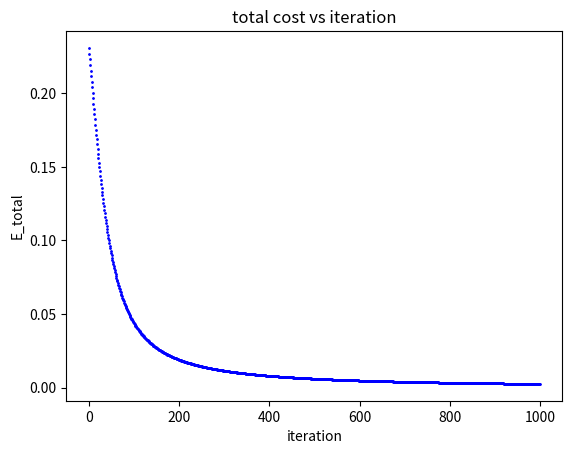
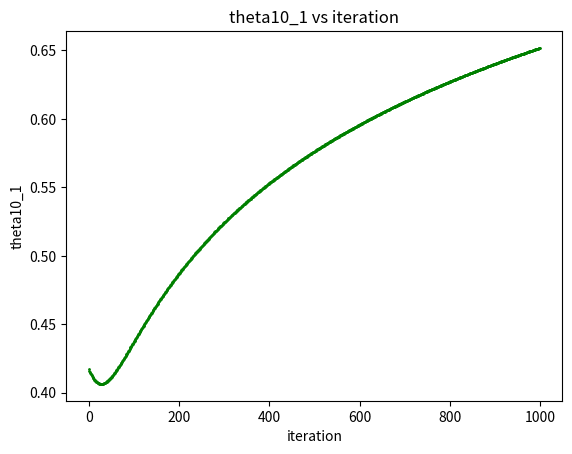
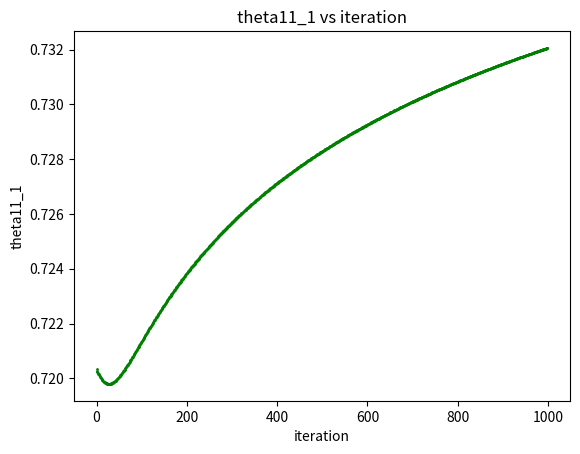
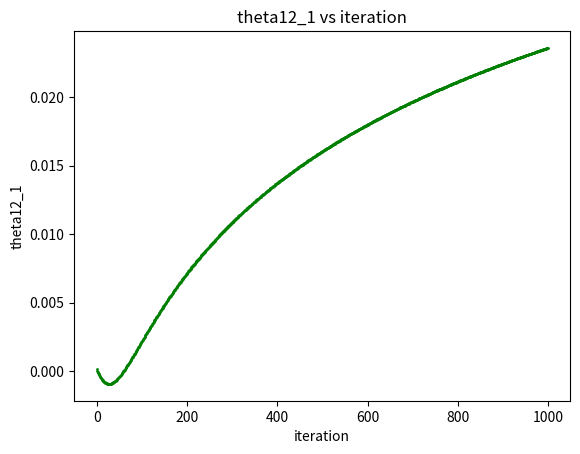
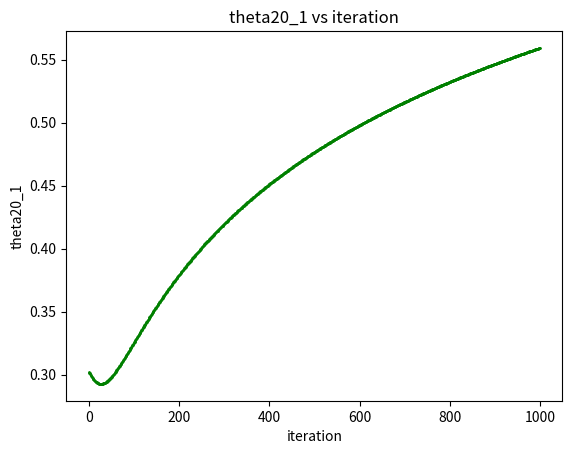
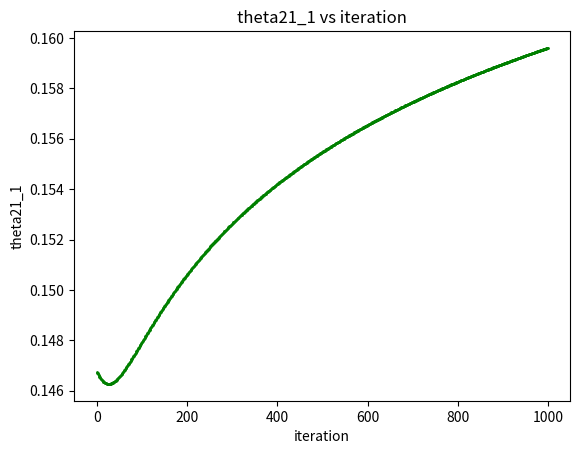
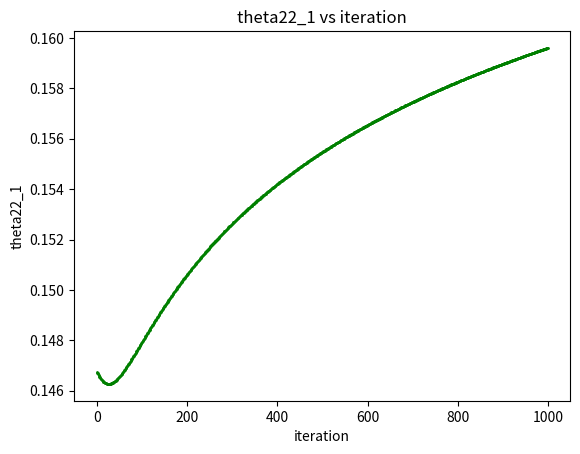
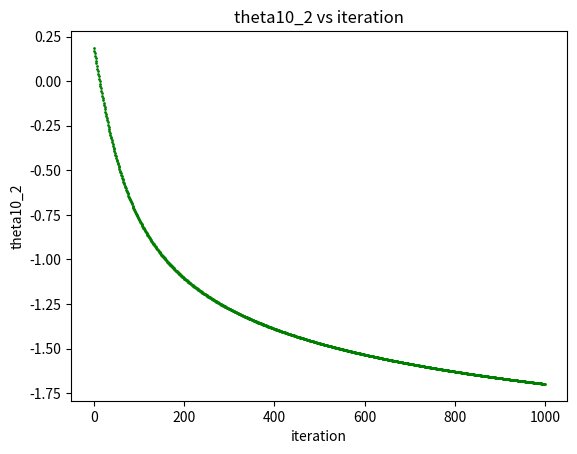
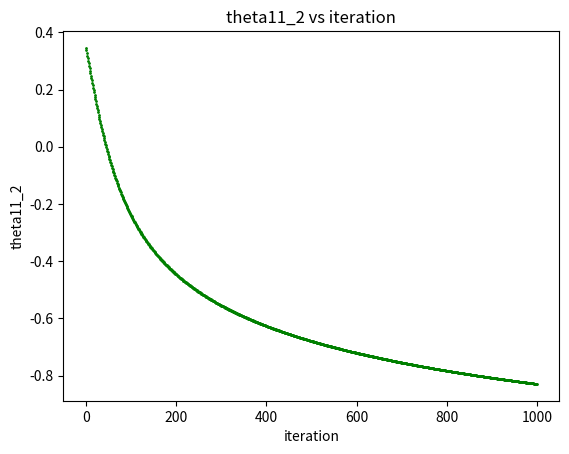
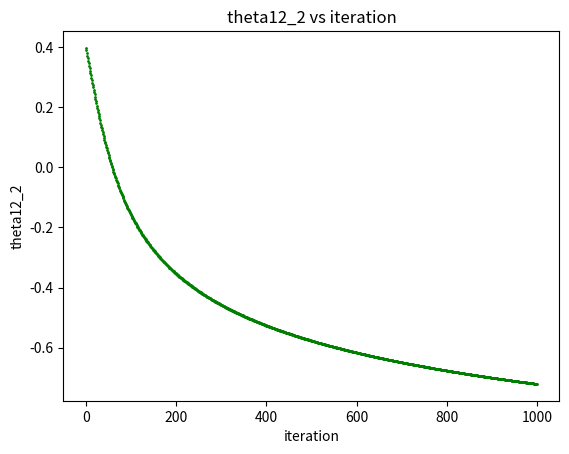
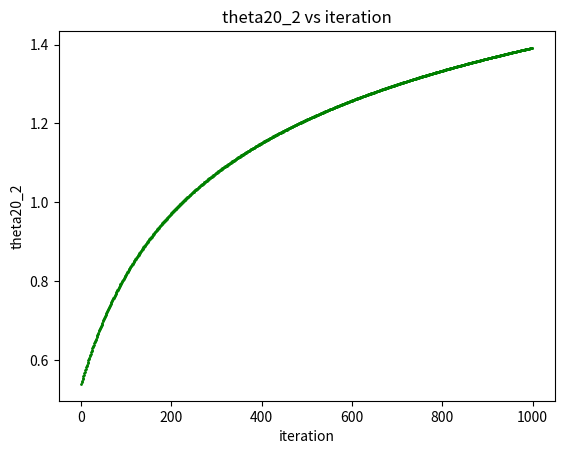
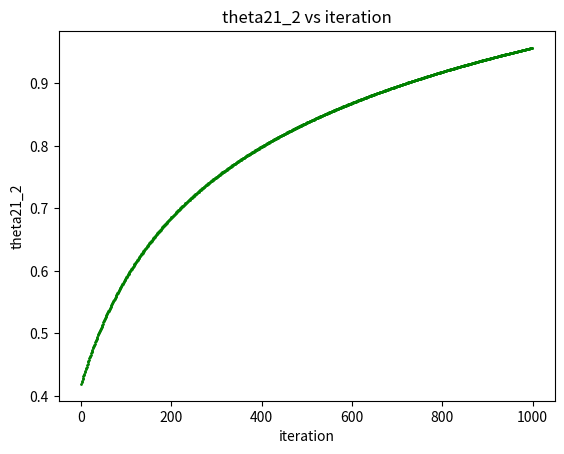
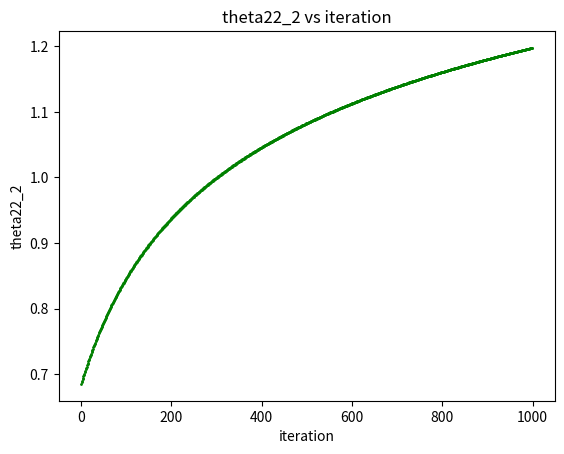

Generate these figures, in order, with matplotlib:
# -*- coding: utf-8 -*-
"""
Created on Wed Dec 06 17:02:58 2017

[redacted]
"""

import numpy as np
from numpy.linalg import inv
import math
import matplotlib.pyplot as plt
from numpy import linalg as LA

class NN_regression(object):
    '''
    This nerual network is fixed to have one input layer, one hidden layer and one output layer
    The input layer has two units, the hidden layer has two units and the output layer has two units.
    '''
    def __init__(self):
        self.theta_1 = None
        self.theta_2 = None
        
    def sigmoid(self,x):
        return 1/(1+math.exp(-x))
    
    def fit(self,x,y,alpha,max_iter=1000):
        
        
        bias_x =np.array([1]) 
        x = np.concatenate((bias_x,x),axis=0)    
        np.random.seed(1)
        theta_1 = np.random.random_sample(size=(2, 3))
        theta_2 = np.random.random_sample(size=(2, 3))
        
        E_total_history = np.zeros(max_iter)
        theta10_1_history = np.zeros(max_iter)
        theta11_1_history = np.zeros(max_iter)
        theta12_1_history = np.zeros(max_iter)
        theta20_1_history = np.zeros(max_iter)
        theta21_1_history = np.zeros(max_iter)
        theta22_1_history = np.zeros(max_iter)
        
        theta10_2_history = np.zeros(max_iter)
        theta11_2_history = np.zeros(max_iter)
        theta12_2_history = np.zeros(max_iter)
        theta20_2_history = np.zeros(max_iter)
        theta21_2_history = np.zeros(max_iter)
        theta22_2_history = np.zeros(max_iter)
        
        for i in range(max_iter):
            #----forward propagation----#
            
            z1_2 = np.dot(theta_1[0],x)
            z2_2 = np.dot(theta_1[1],x)
            a1_2 = self.sigmoid(z1_2)
            a2_2 = self.sigmoid(z2_2)
            a_2 = np.array([1,a1_2,a2_2])
            z1_3 = np.dot(theta_2[0],a_2)
            z2_3 = np.dot(theta_2[1],a_2)
            a1_3 = self.sigmoid(z1_3)
            a2_3 = self.sigmoid(z2_3)
            E_total_history[i] = 0.5*(y[0]-a1_3)**2+0.5*(y[1]-a2_3)**2
            theta10_1_history[i] = theta_1[0,0]
            theta11_1_history[i] = theta_1[0,1]
            theta12_1_history[i] = theta_1[0,2]
            theta20_1_history[i] = theta_1[1,0]
            theta21_1_history[i] = theta_1[1,1]
            theta22_1_history[i] = theta_1[1,2]
            
            theta10_2_history[i] = theta_2[0,0]
            theta11_2_history[i] = theta_2[0,1]
            theta12_2_history[i] = theta_2[0,2]
            theta20_2_history[i] = theta_2[1,0]
            theta21_2_history[i] = theta_2[1,1]
            theta22_2_history[i] = theta_2[1,2]
            
            #----backward propatation----#
            #partial derivative(pd) of theta
            pd_theta10_2 = (a1_3-y[0])*(a1_3*(1-a1_3))*a_2[0]
            pd_theta11_2 = (a1_3-y[0])*(a1_3*(1-a1_3))*a_2[1]
            pd_theta12_2 = (a1_3-y[0])*(a1_3*(1-a1_3))*a_2[2] 
            
            pd_theta20_2 = (a2_3-y[1])*(a2_3*(1-a2_3))*a_2[0]
            pd_theta21_2 = (a2_3-y[1])*(a2_3*(1-a2_3))*a_2[1]
            pd_theta22_2 = (a2_3-y[1])*(a2_3*(1-a2_3))*a_2[2]
            
            pd_E1_theta10_1 = (a1_3-y[0])*(a1_3*(1-a1_3))*theta_2[0,1]*(a1_2*(1-a1_2))*x[0]
            pd_E1_theta11_1 = (a1_3-y[0])*(a1_3*(1-a1_3))*theta_2[0,1]*(a1_2*(1-a1_2))*x[1]
            pd_E1_theta12_1 = (a1_3-y[0])*(a1_3*(1-a1_3))*theta_2[0,1]*(a1_2*(1-a1_2))*x[2]
            pd_E2_theta10_1 = (a2_3-y[1])*(a2_3*(1-a2_3))*theta_2[1,1]*(a1_2*(1-a1_2))*x[0]
            pd_E2_theta11_1 = (a2_3-y[1])*(a2_3*(1-a2_3))*theta_2[1,1]*(a1_2*(1-a1_2))*x[1]
            pd_E2_theta12_1 = (a2_3-y[1])*(a2_3*(1-a2_3))*theta_2[1,1]*(a1_2*(1-a1_2))*x[2]
            pd_theta10_1 = pd_E1_theta10_1+pd_E2_theta10_1
            pd_theta11_1 = pd_E1_theta11_1+pd_E2_theta11_1
            pd_theta12_1 = pd_E1_theta12_1+pd_E2_theta12_1
            
            pd_E1_theta20_1 = (a1_3-y[0])*(a1_3*(1-a1_3))*theta_2[0,2]*(a2_2*(1-a2_2))*x[0]
            pd_E1_theta21_1 = (a1_3-y[0])*(a1_3*(1-a1_3))*theta_2[0,2]*(a2_2*(1-a2_2))*x[1]
            pd_E1_theta22_1 = (a1_3-y[0])*(a1_3*(1-a1_3))*theta_2[0,2]*(a2_2*(1-a2_2))*x[2]
            pd_E2_theta20_1 = (a2_3-y[1])*(a2_3*(1-a2_3))*theta_2[1,2]*(a2_2*(1-a2_2))*x[0]
            pd_E2_theta21_1 = (a2_3-y[1])*(a2_3*(1-a2_3))*theta_2[1,2]*(a2_2*(1-a2_2))*x[1]
            pd_E2_theta22_1 = (a2_3-y[1])*(a2_3*(1-a2_3))*theta_2[1,2]*(a2_2*(1-a2_2))*x[2]
            pd_theta20_1 = pd_E1_theta20_1+pd_E2_theta20_1
            pd_theta21_1 = pd_E1_theta21_1+pd_E2_theta21_1
            pd_theta22_1 = pd_E1_theta22_1+pd_E2_theta22_1
            
            #update theta
            theta_1 -= alpha*np.array([[pd_theta10_1,pd_theta11_1,pd_theta12_1],[pd_theta20_1,pd_theta21_1,pd_theta22_1]])
            theta_2 -= alpha*np.array([[pd_theta10_2,pd_theta11_2,pd_theta12_2],[pd_theta20_2,pd_theta21_2,pd_theta22_2]])
            
        self.theta_1 =  theta_1
        self.theta_2 =  theta_2
        
        iteration = range(max_iter)
        
        res = {"E_total_history":E_total_history,
               "theta10_1_history":theta10_1_history,
               "theta11_1_history":theta11_1_history,
               "theta12_1_history":theta12_1_history,
               "theta20_1_history":theta20_1_history,
               "theta21_1_history":theta21_1_history,
               "theta22_1_history":theta22_1_history,
               "theta10_2_history":theta10_2_history,
               "theta11_2_history":theta11_2_history,
               "theta12_2_history":theta12_2_history,
               "theta20_2_history":theta20_2_history,
               "theta21_2_history":theta21_2_history,
               "theta22_2_history":theta22_2_history,
               "iteration":iteration,
               }
        return res
    
    def predict(self,x):   
        bias_x =np.array([1]) 
        x = np.concatenate((bias_x,x),axis=0)    
        z1_2 = np.dot(self.theta_1[0],x)
        z2_2 = np.dot(self.theta_1[1],x)
        a1_2 = self.sigmoid(z1_2)
        a2_2 = self.sigmoid(z2_2)
        a_2 = np.array([1,a1_2,a2_2])
        z1_3 = np.dot(self.theta_2[0],a_2)
        z2_3 = np.dot(self.theta_2[1],a_2)
        a1_3 = self.sigmoid(z1_3)
        a2_3 = self.sigmoid(z2_3)
        return a1_3,a2_3

    
if __name__=="__main__":
	
    x = np.array([0.05,0.1])
    y = np.array([0.01,0.99])
 
    max_iter = 1000
    alpha=0.1
    A = NN_regression()
    res = A.fit(x,y,alpha,max_iter)
    y_hat = A.predict(x)
    
    
    E_total_history = res["E_total_history"]
    theta10_1_history = res["theta10_1_history"]
    theta11_1_history = res["theta11_1_history"]
    theta12_1_history = res["theta12_1_history"]
    theta20_1_history = res["theta20_1_history"]
    theta21_1_history = res["theta21_1_history"]
    theta22_1_history = res["theta22_1_history"]
    
    theta10_2_history = res["theta10_2_history"]
    theta11_2_history = res["theta11_2_history"]
    theta12_2_history = res["theta12_2_history"]
    theta20_2_history = res["theta20_2_history"]
    theta21_2_history = res["theta21_2_history"]
    theta22_2_history = res["theta22_2_history"]
    iteration = res["iteration"]
    
    #plot total cost
    fig = plt.figure()
    ax1 = fig.add_subplot(111)
    ax1.set_ylabel('E_total')
    ax1.set_xlabel('iteration')
    ax1.set_title('total cost vs iteration')
    
    ax1.plot(iteration, E_total_history, linestyle='None', marker='o', markersize=1, color='blue')
    plt.show()
    
    #plot theta10_1 history
    fig = plt.figure()
    ax1 = fig.add_subplot(111)
    ax1.set_ylabel('theta10_1')
    ax1.set_xlabel('iteration')
    ax1.set_title('theta10_1 vs iteration')
    
    ax1.plot(iteration, theta10_1_history, linestyle='None', marker='o', markersize=1, color='green')
    plt.show()
    
    #plot theta11_1 history
    fig = plt.figure()
    ax1 = fig.add_subplot(111)
    ax1.set_ylabel('theta11_1')
    ax1.set_xlabel('iteration')
    ax1.set_title('theta11_1 vs iteration') 
    ax1.plot(iteration, theta11_1_history, linestyle='None', marker='o', markersize=1, color='green')
    plt.show()
    
    #plot theta12_1 history
    fig = plt.figure()
    ax1 = fig.add_subplot(111)
    ax1.set_ylabel('theta12_1')
    ax1.set_xlabel('iteration')
    ax1.set_title('theta12_1 vs iteration') 
    ax1.plot(iteration, theta12_1_history, linestyle='None', marker='o', markersize=1, color='green')
    plt.show()
    
    #plot theta20_1 history
    fig = plt.figure()
    ax1 = fig.add_subplot(111)
    ax1.set_ylabel('theta20_1')
    ax1.set_xlabel('iteration')
    ax1.set_title('theta20_1 vs iteration') 
    ax1.plot(iteration, theta20_1_history, linestyle='None', marker='o', markersize=1, color='green')
    plt.show()
    
    #plot theta21_1 history
    fig = plt.figure()
    ax1 = fig.add_subplot(111)
    ax1.set_ylabel('theta21_1')
    ax1.set_xlabel('iteration')
    ax1.set_title('theta21_1 vs iteration') 
    ax1.plot(iteration, theta21_1_history, linestyle='None', marker='o', markersize=1, color='green')
    plt.show()
    
    #plot theta22_1 history
    fig = plt.figure()
    ax1 = fig.add_subplot(111)
    ax1.set_ylabel('theta22_1')
    ax1.set_xlabel('iteration')
    ax1.set_title('theta22_1 vs iteration') 
    ax1.plot(iteration, theta21_1_history, linestyle='None', marker='o', markersize=1, color='green')
    plt.show()
    
    #plot theta10_2 history
    fig = plt.figure()
    ax1 = fig.add_subplot(111)
    ax1.set_ylabel('theta10_2')
    ax1.set_xlabel('iteration')
    ax1.set_title('theta10_2 vs iteration') 
    ax1.plot(iteration, theta10_2_history, linestyle='None', marker='o', markersize=1, color='green')
    plt.show()
    
    #plot theta11_2 history
    fig = plt.figure()
    ax1 = fig.add_subplot(111)
    ax1.set_ylabel('theta11_2')
    ax1.set_xlabel('iteration')
    ax1.set_title('theta11_2 vs iteration') 
    ax1.plot(iteration, theta11_2_history, linestyle='None', marker='o', markersize=1, color='green')
    plt.show()
    
    #plot theta12_2 history
    fig = plt.figure()
    ax1 = fig.add_subplot(111)
    ax1.set_ylabel('theta12_2')
    ax1.set_xlabel('iteration')
    ax1.set_title('theta12_2 vs iteration') 
    ax1.plot(iteration, theta12_2_history, linestyle='None', marker='o', markersize=1, color='green')
    plt.show()
    
    #plot theta20_2 history
    fig = plt.figure()
    ax1 = fig.add_subplot(111)
    ax1.set_ylabel('theta20_2')
    ax1.set_xlabel('iteration')
    ax1.set_title('theta20_2 vs iteration') 
    ax1.plot(iteration, theta20_2_history, linestyle='None', marker='o', markersize=1, color='green')
    plt.show()
    
    #plot theta21_2 history
    fig = plt.figure()
    ax1 = fig.add_subplot(111)
    ax1.set_ylabel('theta21_2')
    ax1.set_xlabel('iteration')
    ax1.set_title('theta21_2 vs iteration') 
    ax1.plot(iteration, theta21_2_history, linestyle='None', marker='o', markersize=1, color='green')
    plt.show()
    
    #plot theta22_2 history
    fig = plt.figure()
    ax1 = fig.add_subplot(111)
    ax1.set_ylabel('theta22_2')
    ax1.set_xlabel('iteration')
    ax1.set_title('theta22_2 vs iteration') 
    ax1.plot(iteration, theta22_2_history, linestyle='None', marker='o', markersize=1, color='green')
    plt.show()